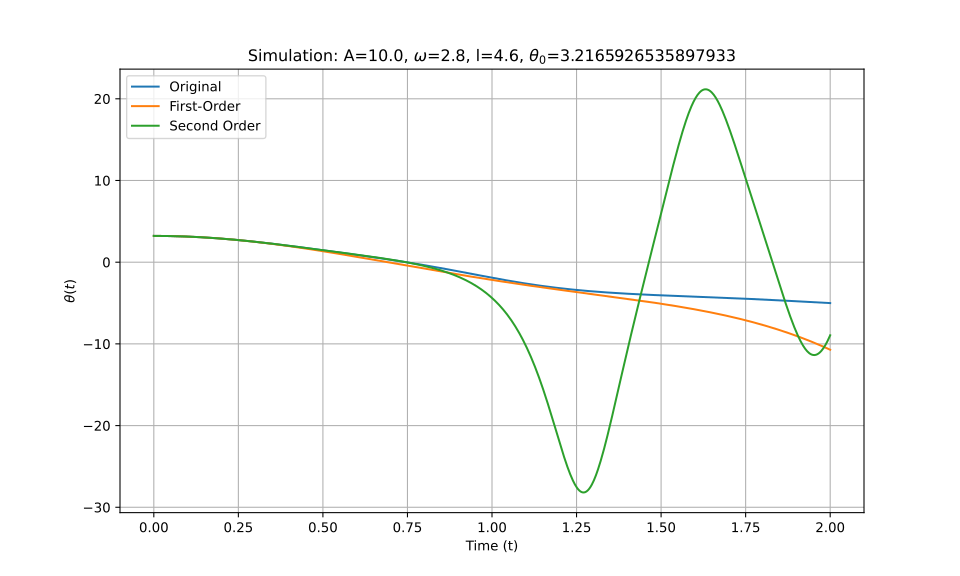

The table this chart was drawn from, first rows:
t_eval, Equation_1, Equation_2, Equation_3
0.0, 3.217, 3.217, 3.217
0.002002, 3.217, 3.217, 3.217
0.004004, 3.216, 3.216, 3.216
0.006006, 3.216, 3.216, 3.216
0.008008, 3.216, 3.216, 3.216
0.01001, 3.216, 3.216, 3.216
0.01201, 3.215, 3.215, 3.215
0.01401, 3.215, 3.215, 3.215
0.01602, 3.214, 3.214, 3.214
0.01802, 3.214, 3.214, 3.214
0.02002, 3.213, 3.213, 3.213
0.02202, 3.213, 3.212, 3.213
0.02402, 3.212, 3.212, 3.212
0.02603, 3.211, 3.211, 3.211
0.02803, 3.21, 3.21, 3.21
0.03003, 3.209, 3.209, 3.209
0.03203, 3.208, 3.208, 3.208
0.03403, 3.207, 3.207, 3.207
0.03604, 3.206, 3.206, 3.206
0.03804, 3.204, 3.204, 3.204
0.04004, 3.203, 3.203, 3.203
0.04204, 3.202, 3.202, 3.202
0.04404, 3.2, 3.2, 3.2
0.04605, 3.199, 3.199, 3.199
0.04805, 3.197, 3.197, 3.197
0.05005, 3.196, 3.195, 3.196
0.05205, 3.194, 3.194, 3.194
0.05405, 3.192, 3.192, 3.192
0.05606, 3.19, 3.19, 3.19
0.05806, 3.188, 3.188, 3.188
0.06006, 3.186, 3.186, 3.186
0.06206, 3.184, 3.184, 3.184
0.06406, 3.182, 3.182, 3.182
0.06607, 3.18, 3.18, 3.18
0.06807, 3.178, 3.178, 3.178
0.07007, 3.175, 3.175, 3.175
0.07207, 3.173, 3.173, 3.173
0.07407, 3.17, 3.17, 3.17
0.07608, 3.168, 3.168, 3.168
0.07808, 3.165, 3.165, 3.165
0.08008, 3.163, 3.163, 3.163
0.08208, 3.16, 3.16, 3.16
0.08408, 3.157, 3.157, 3.157
0.08609, 3.154, 3.154, 3.154
0.08809, 3.151, 3.151, 3.151
0.09009, 3.148, 3.148, 3.148
0.09209, 3.145, 3.145, 3.145
0.09409, 3.142, 3.142, 3.142
0.0961, 3.139, 3.139, 3.139
0.0981, 3.136, 3.136, 3.136
0.1001, 3.132, 3.132, 3.132
0.1021, 3.129, 3.129, 3.129
0.1041, 3.126, 3.125, 3.126
0.1061, 3.122, 3.122, 3.122
0.1081, 3.118, 3.118, 3.118
0.1101, 3.115, 3.115, 3.115
0.1121, 3.111, 3.111, 3.111
0.1141, 3.107, 3.107, 3.107
0.1161, 3.103, 3.103, 3.103
0.1181, 3.1, 3.099, 3.1
... 940 more rows
